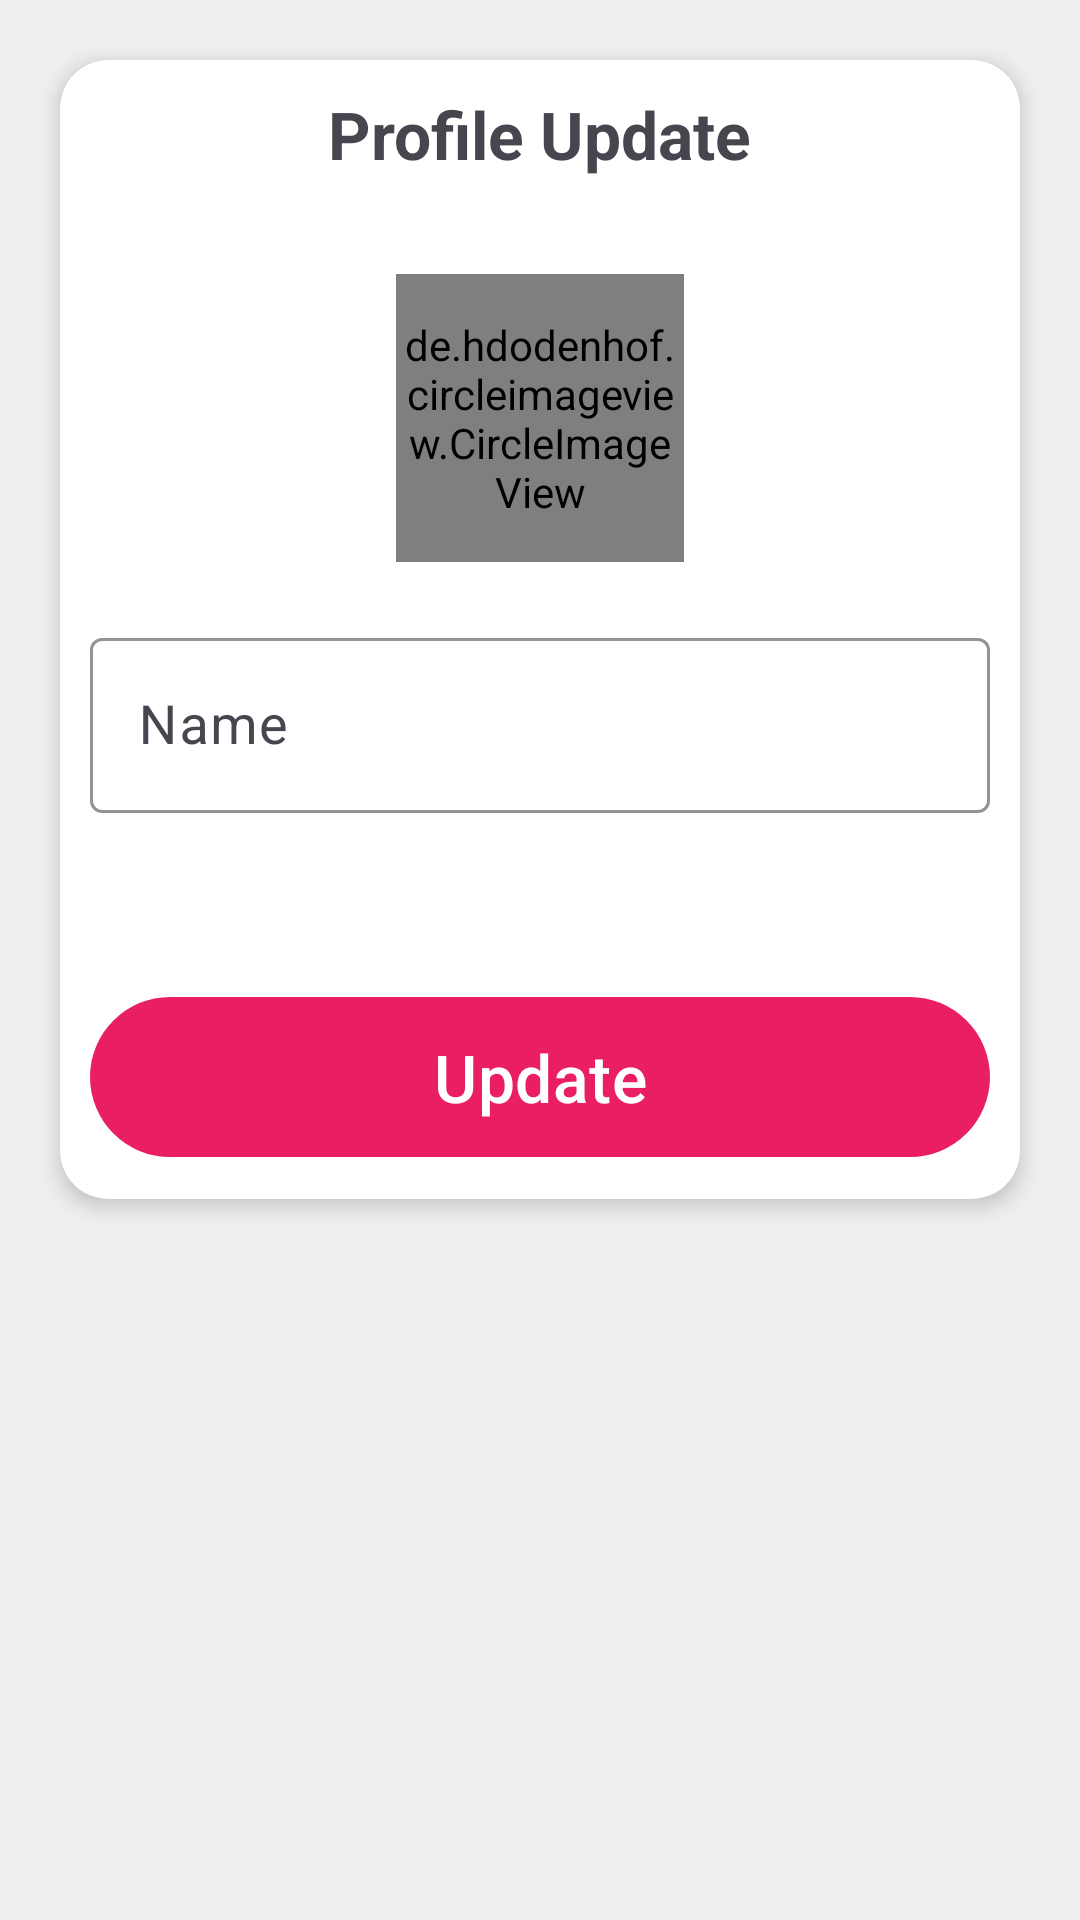

Reconstruct the res/layout file that produces this screen, plus the resources it refers to.
<!-- AndroidManifest.xml: application theme Theme.LocalEventHub -->
<!-- res/layout/edit_profile.xml -->
<?xml version="1.0" encoding="utf-8"?>
<androidx.constraintlayout.widget.ConstraintLayout xmlns:android="http://schemas.android.com/apk/res/android"
    xmlns:tools="http://schemas.android.com/tools"
    android:layout_width="match_parent"
    android:layout_height="match_parent"
    xmlns:app="http://schemas.android.com/apk/res-auto"
    tools:context=".view.fragments.EditProfile"
    android:padding="@dimen/mediumPadding"
    android:background="@color/lightGray"
    >

    <androidx.cardview.widget.CardView
        android:layout_width="match_parent"
        android:layout_height="wrap_content"
        app:cardCornerRadius="16dp"
        app:cardElevation="4dp"
        android:layout_margin="@dimen/tenDpMargin"
        app:layout_constraintTop_toTopOf="parent"
        app:layout_constraintStart_toStartOf="parent"
        app:layout_constraintEnd_toEndOf="parent">

        <LinearLayout
            android:layout_width="match_parent"
            android:layout_height="wrap_content"
            android:padding="@dimen/mediumPadding"
            android:orientation="vertical"
            android:gravity="center_horizontal">

            <TextView
                android:id="@+id/login_heading"
                android:layout_width="wrap_content"
                android:layout_height="wrap_content"
                android:text="@string/profile_update"
                android:textSize="@dimen/largeTextSize"
                android:textStyle="bold"
                android:layout_marginBottom="12dp"/>

            <RelativeLayout
                android:layout_width="match_parent"
                android:layout_height="wrap_content"
                android:layout_marginTop="@dimen/TwentyDpMargin"
                android:gravity="center">

                <de.hdodenhof.circleimageview.CircleImageView
                    android:id="@+id/profile_image"
                    android:layout_width="96dp"
                    android:layout_height="96dp"
                    android:layout_centerHorizontal="true"
                    android:src="@mipmap/ic_launcher"
                    app:civ_border_width="2dp"
                    app:civ_border_color="@color/gray"/>

                <androidx.appcompat.widget.AppCompatImageView
                    android:id="@+id/upload_image_btn"
                    android:layout_width="40dp"
                    android:layout_height="40dp"
                    android:layout_alignBottom="@id/profile_image"
                    android:layout_alignEnd="@id/profile_image"
                    android:src="@drawable/ic_camera_alt_outline"
                    app:tint="@color/primary"
                    />
            </RelativeLayout>

            <com.google.android.material.textfield.TextInputLayout
                android:layout_width="match_parent"
                android:layout_height="wrap_content"
                android:layout_marginTop="@dimen/TwentyDpMargin"
                app:boxStrokeColor="@color/primary">

                <com.google.android.material.textfield.TextInputEditText
                    android:id="@+id/name"
                    android:layout_width="match_parent"
                    android:layout_height="wrap_content"
                    android:hint="@string/name"
                    android:textSize="@dimen/mediumTextSize"/>
            </com.google.android.material.textfield.TextInputLayout>

            <com.google.android.material.textfield.TextInputLayout
                android:layout_width="match_parent"
                android:layout_height="wrap_content"
                android:layout_marginTop="@dimen/TwentyDpMargin"
                app:boxStrokeColor="@color/primary">

                <com.google.android.material.textfield.TextInputEditText
                    android:id="@+id/email"
                    android:layout_width="match_parent"
                    android:layout_height="wrap_content"
                    android:hint="@string/email"
                    android:inputType="textEmailAddress"
                    android:textSize="@dimen/mediumTextSize"
                    android:visibility="gone"/>
            </com.google.android.material.textfield.TextInputLayout>

            <com.google.android.material.button.MaterialButton
                android:id="@+id/update_btn"
                android:layout_width="match_parent"
                android:layout_height="wrap_content"
                android:layout_marginTop="@dimen/thirtyTwoDpMargin"
                android:text="@string/update"
                android:textSize="@dimen/largeTextSize"
                app:cornerRadius="50dp"
                android:paddingVertical="12dp"
                app:backgroundTint="@color/primary"/>
        </LinearLayout>
    </androidx.cardview.widget.CardView>

</androidx.constraintlayout.widget.ConstraintLayout>
<!-- resources referenced by this layout -->
<resources>
  <color name="gray">#cccccc</color>
  <color name="lightGray">#EFEFEF</color>
  <color name="primary">#E91E63</color>
  <dimen name="TwentyDpMargin">20dp</dimen>
  <dimen name="largeTextSize">22sp</dimen>
  <dimen name="mediumPadding">10dp</dimen>
  <dimen name="mediumTextSize">18sp</dimen>
  <dimen name="tenDpMargin">10dp</dimen>
  <dimen name="thirtyTwoDpMargin">32dp</dimen>
  <string name="email">Email</string>
  <string name="name">Name</string>
  <string name="profile_update">Profile Update</string>
  <string name="update">Update</string>
  <style name="Theme.LocalEventHub" parent="Base.Theme.LocalEventHub" />
  <style name="Base.Theme.LocalEventHub" parent="Theme.Material3.DayNight.NoActionBar">
          
          
          <item name="android:statusBarColor">@color/primary</item>
  
      </style>
</resources>
